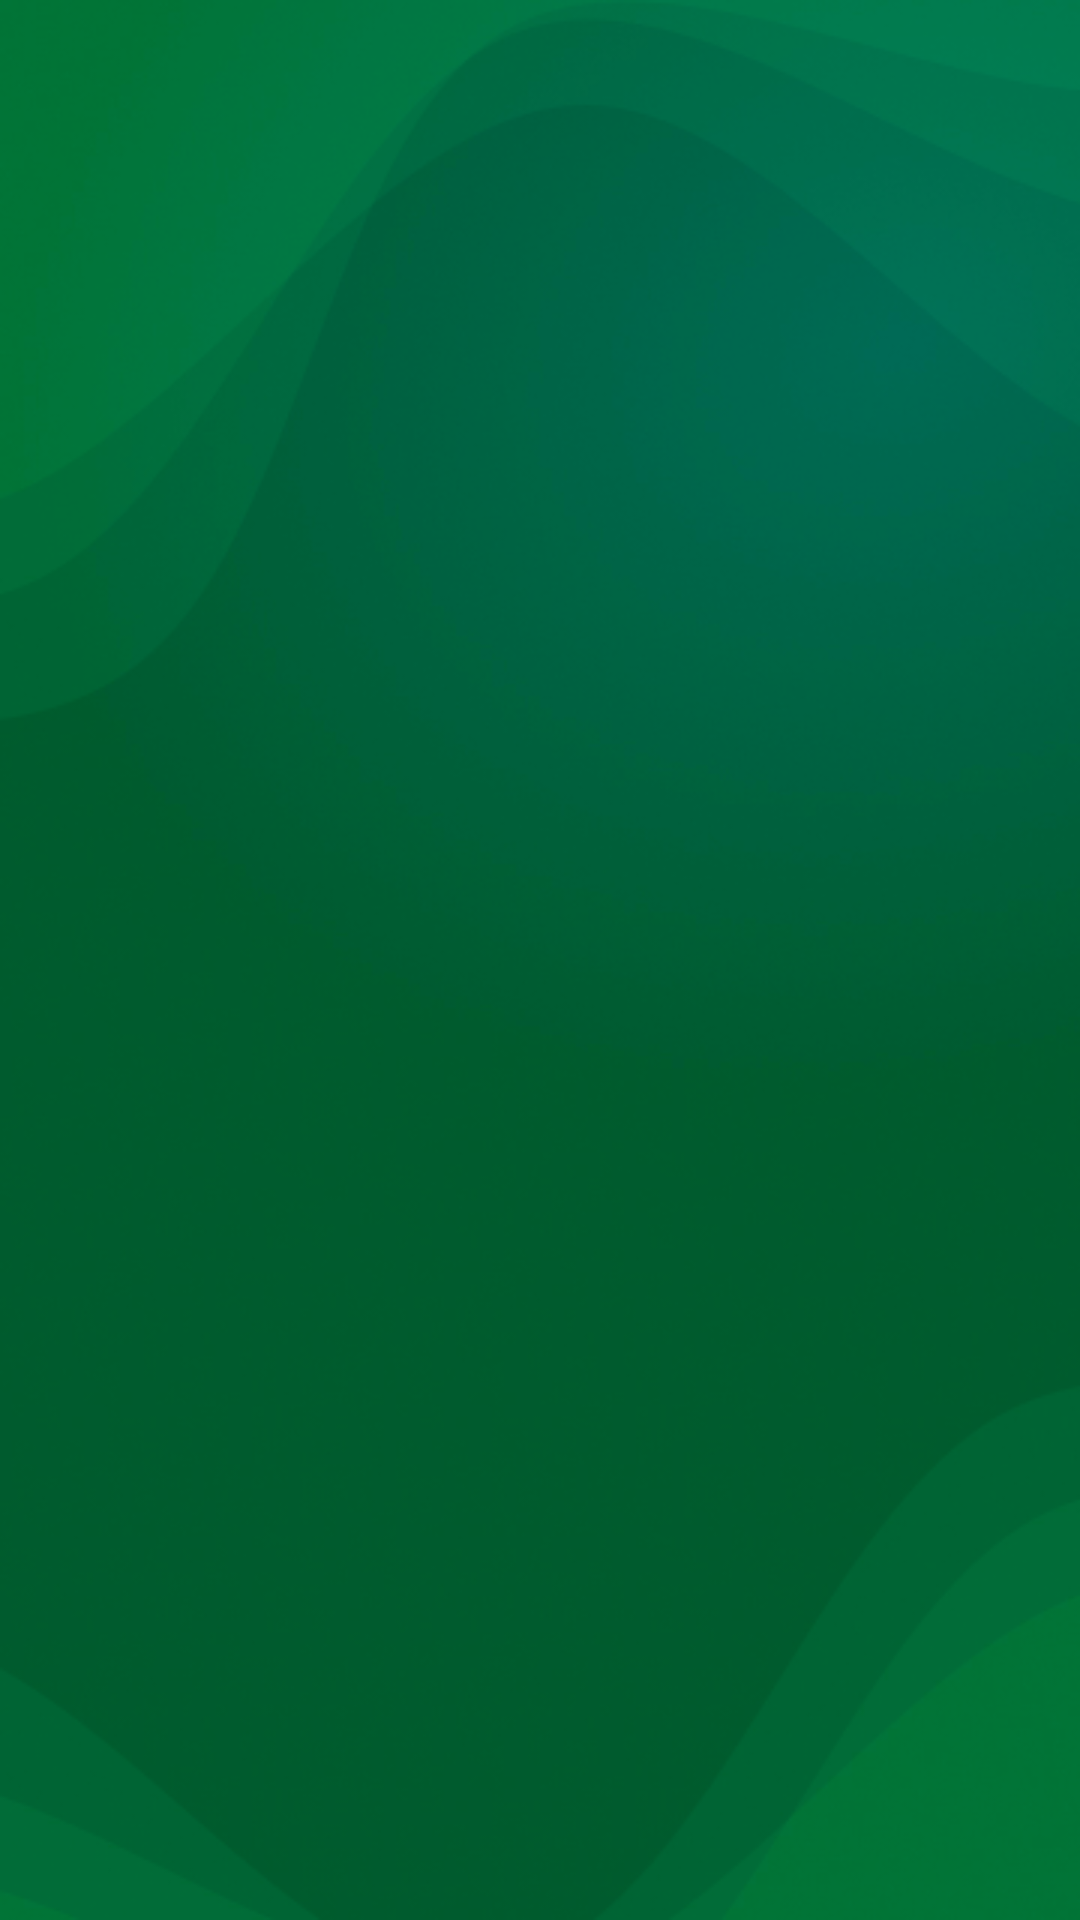

Reconstruct the res/layout file that produces this screen, plus the resources it refers to.
<!-- AndroidManifest.xml: application theme Theme.LearnFootball -->
<!-- res/layout/fragment_league_table.xml -->
<?xml version="1.0" encoding="utf-8"?>
<androidx.constraintlayout.widget.ConstraintLayout xmlns:android="http://schemas.android.com/apk/res/android"
    xmlns:app="http://schemas.android.com/apk/res-auto"
    xmlns:tools="http://schemas.android.com/tools"
    android:layout_width="match_parent"
    android:layout_height="match_parent"
    android:background="@drawable/bg1"
    tools:context=".presentation.fragments.LeagueTableFragment">

    <androidx.recyclerview.widget.RecyclerView
        android:id="@+id/recyclerView"
        android:layout_width="match_parent"
        android:layout_height="0dp"
        app:layout_constraintBottom_toBottomOf="parent"
        app:layout_constraintEnd_toEndOf="parent"
        app:layout_constraintStart_toStartOf="parent"
        app:layout_constraintTop_toTopOf="parent"
        tools:listitem="@layout/item_team" />
</androidx.constraintlayout.widget.ConstraintLayout>
<!-- res/layout/item_team.xml (included above) -->
<?xml version="1.0" encoding="utf-8"?>
<androidx.constraintlayout.widget.ConstraintLayout xmlns:android="http://schemas.android.com/apk/res/android"
    xmlns:app="http://schemas.android.com/apk/res-auto"
    android:layout_width="match_parent"
    android:layout_height="70dp"
    android:layout_margin="10dp"
    android:background="@drawable/item_back">

    <LinearLayout
        android:layout_width="match_parent"
        android:layout_height="match_parent"
        android:gravity="center_vertical"
        android:orientation="horizontal"
        android:padding="16dp"
        app:layout_constraintBottom_toBottomOf="parent"
        app:layout_constraintEnd_toEndOf="parent"
        app:layout_constraintStart_toStartOf="parent"
        app:layout_constraintTop_toTopOf="parent">

        <ImageView
            android:id="@+id/teamImg"
            android:layout_width="40dp"
            android:layout_height="40dp"
            android:contentDescription="@null"
            android:src="@drawable/test_arsenal" />

        <TextView
            android:id="@+id/teamName"
            android:layout_width="match_parent"
            android:layout_height="wrap_content"
            android:layout_marginStart="8dp"
            android:gravity="center"
            android:text="@string/test"
            android:textColor="@color/white"
            android:textSize="16sp"
            android:textStyle="bold" />
    </LinearLayout>
</androidx.constraintlayout.widget.ConstraintLayout>
<!-- resources referenced by this layout -->
<resources>
  <!-- drawable bg1: png bitmap (drawable, 106556 bytes) -->
  <!-- drawable item_back (drawable) -->
  <?xml version="1.0" encoding="utf-8"?>
  <shape xmlns:android="http://schemas.android.com/apk/res/android">
      <solid android:color="#364155" />
      <corners android:radius="10dp" />
  </shape>
  <string name="test">test test test test test</string>
  <style name="Theme.LearnFootball" parent="Base.Theme.LearnFootball" />
  <style name="Base.Theme.LearnFootball" parent="Theme.Material3.DayNight.NoActionBar">
          
          
      </style>
  <!-- not gathered from this repository: default colours our renderer supplied (Android Studio template values) -->
  <color name="white">#FFFFFFFF</color>
</resources>
